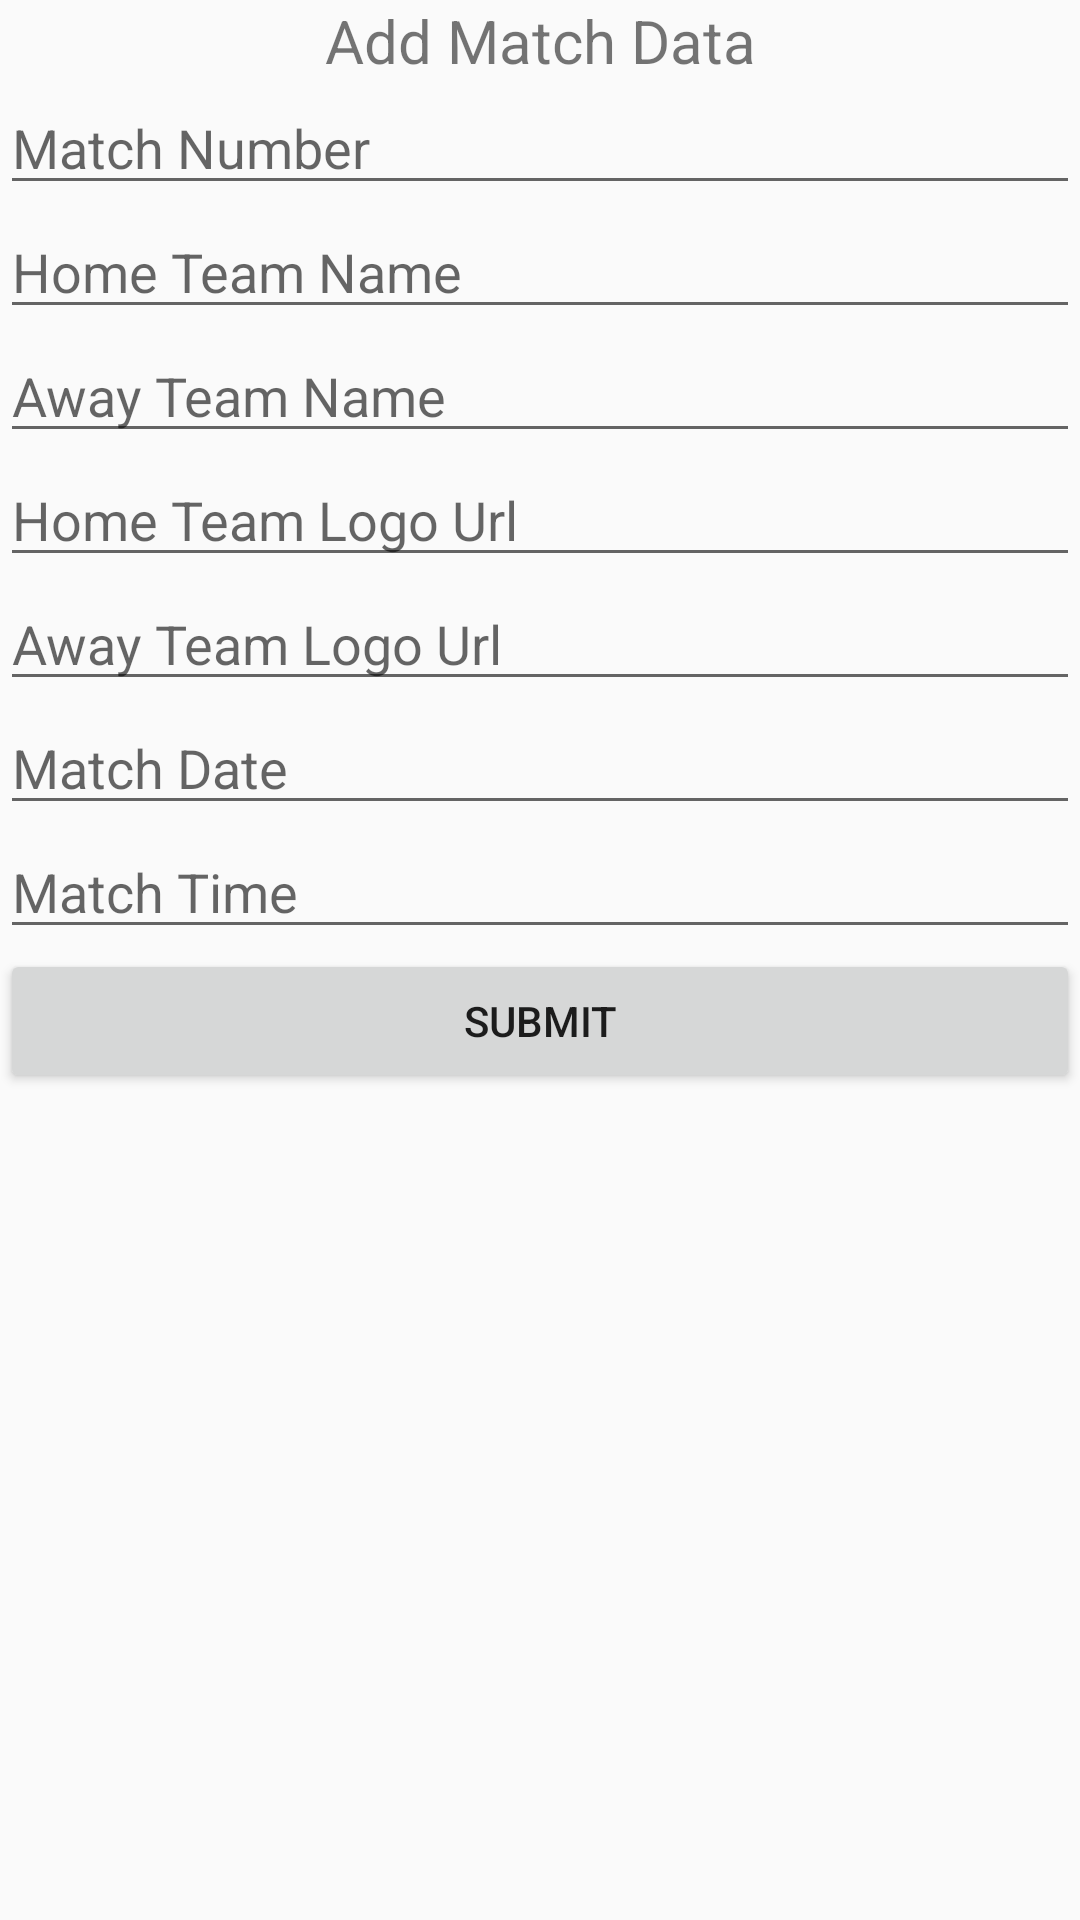

Produce the Android XML layout that renders to this screen, including the resource entries it uses.
<!-- AndroidManifest.xml: application theme FinalsAppTheme -->
<!-- res/layout/add_match_dialog.xml -->
<?xml version="1.0" encoding="utf-8"?>
<LinearLayout xmlns:android="http://schemas.android.com/apk/res/android"
    android:orientation="vertical"
    android:layout_width="match_parent"
    android:layout_height="match_parent">


    <TextView
        android:layout_width="match_parent"
        android:layout_height="wrap_content"
        android:text="Add Match Data"
        android:textSize="20sp"
        android:textAlignment="center"/>
    <EditText
        android:id="@+id/model_match_number"
        android:layout_width="match_parent"
        android:layout_height="wrap_content"
        android:hint="Match Number"
        android:inputType="number"/>


    <EditText
        android:id="@+id/home_team_name"
        android:layout_width="match_parent"
        android:layout_height="wrap_content"
        android:hint="Home Team Name"
        android:inputType="textCapWords"/>

    <EditText
        android:id="@+id/away_team_name"
        android:layout_width="match_parent"
        android:layout_height="wrap_content"
        android:hint="Away Team Name"
        android:inputType="textCapWords"/>

    <EditText
        android:id="@+id/home_team_logo_url"
        android:layout_width="match_parent"
        android:layout_height="wrap_content"
        android:hint="Home Team Logo Url"/>

    <EditText
        android:id="@+id/away_team_logo_url"
        android:layout_width="match_parent"
        android:layout_height="wrap_content"
        android:hint="Away Team Logo Url"/>

    <EditText
        android:id="@+id/match_date"
        android:layout_width="match_parent"
        android:layout_height="wrap_content"
        android:hint="Match Date"
        android:inputType="textCapCharacters"/>

    <EditText
        android:id="@+id/match_time"
        android:layout_width="match_parent"
        android:layout_height="wrap_content"
        android:hint="Match Time"
        android:inputType="textCapCharacters"/>

    <Button
        android:id="@+id/submit_match_button"
        android:layout_width="match_parent"
        android:layout_height="wrap_content"
        android:text="Submit"/>

</LinearLayout>
<!-- resources referenced by this layout -->
<resources>
  <style name="FinalsAppTheme" parent="Theme.AppCompat.Light.DarkActionBar">
          <item name="colorPrimary">@color/colorPrimaryFinal</item>
          <item name="colorPrimaryDark">@color/colorPrimaryDarkFinal</item>
          <item name="colorAccent">@color/colorAccentFinal</item>
  
      </style>
  <color name="colorPrimaryFinal">#404f59</color>
  <color name="colorPrimaryDarkFinal">#313d44</color>
  <color name="colorAccentFinal">#be9549</color>
</resources>
